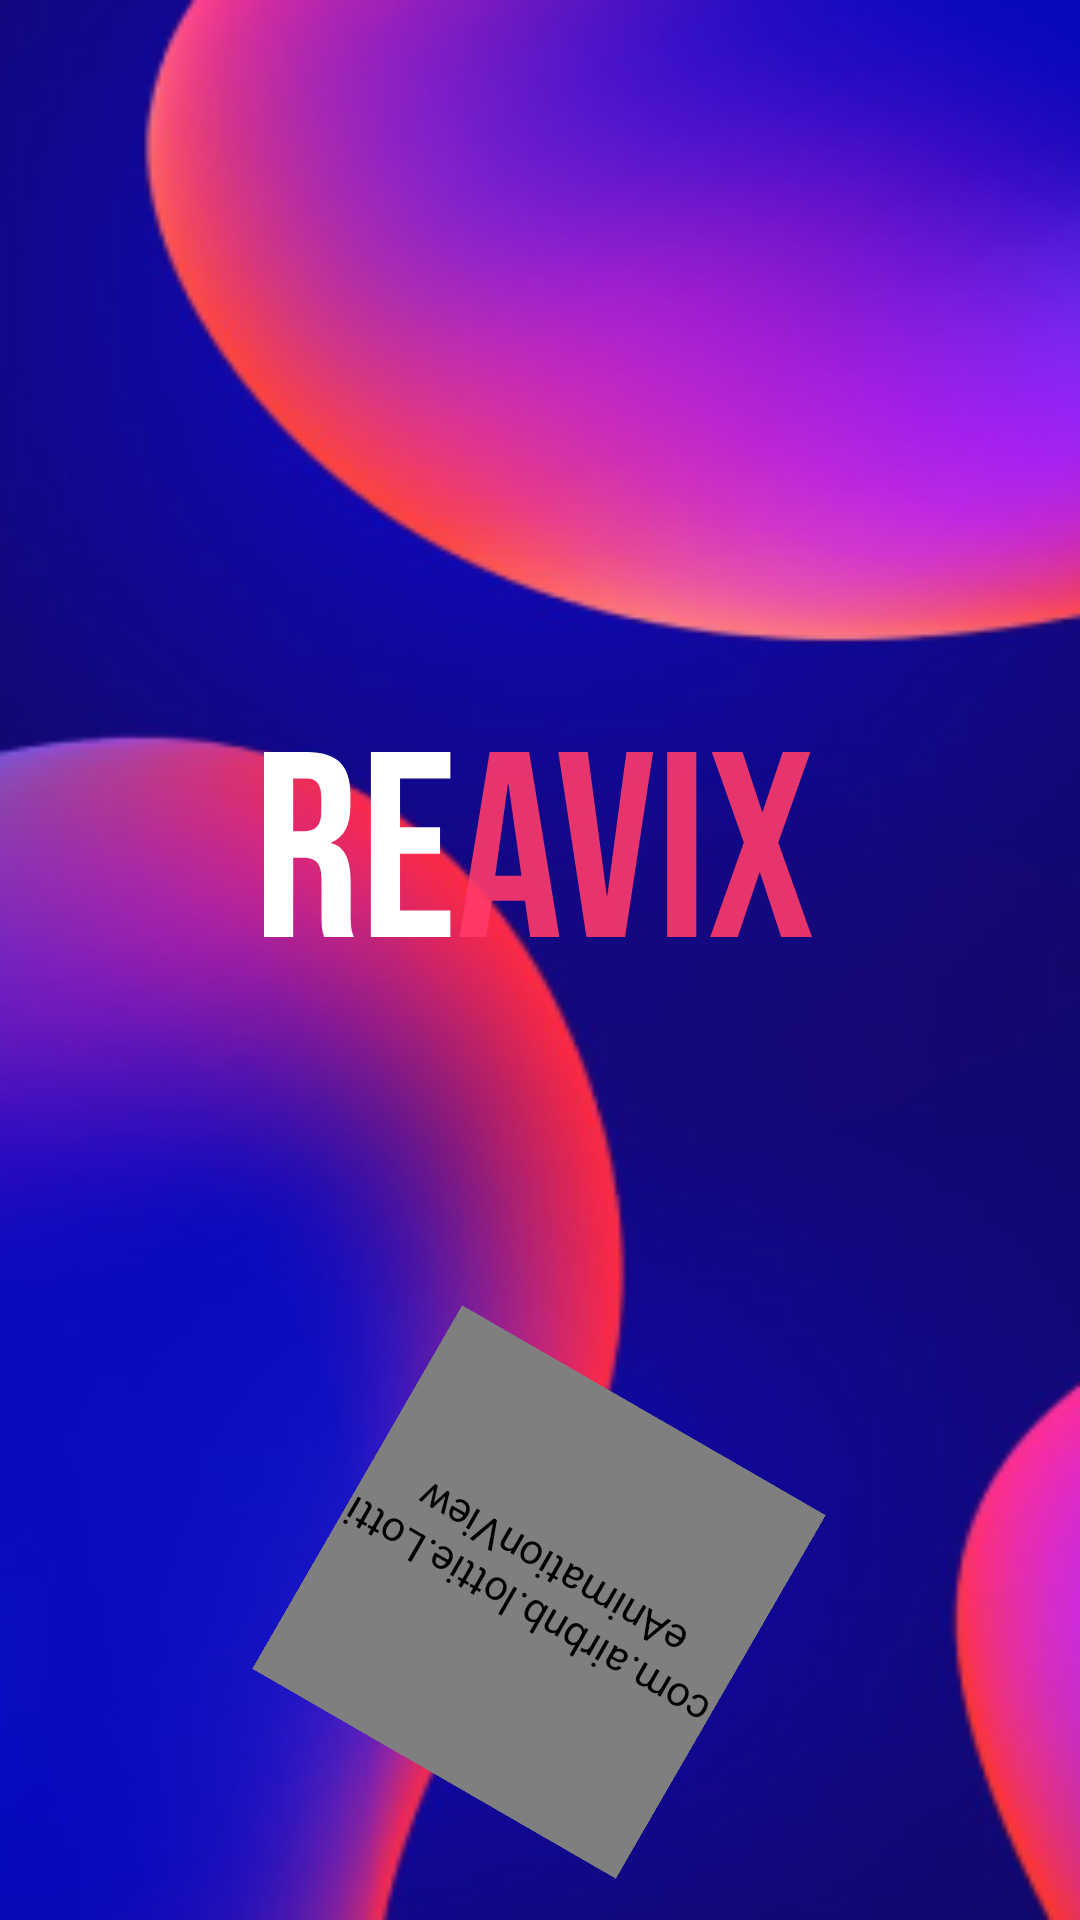

Android layout source for this screen:
<!-- AndroidManifest.xml: application theme Theme.ReAvixMobileApp -->
<!-- res/layout/activity_main.xml -->
<?xml version="1.0" encoding="utf-8"?>
<androidx.constraintlayout.widget.ConstraintLayout xmlns:android="http://schemas.android.com/apk/res/android"
    xmlns:app="http://schemas.android.com/apk/res-auto"
    xmlns:tools="http://schemas.android.com/tools"
    android:layout_width="match_parent"
    android:layout_height="match_parent"
    tools:context=".MainActivity">

    <ImageView
        android:id="@+id/imageView"
        android:layout_width="match_parent"
        android:layout_height="match_parent"
        android:background="@drawable/splashscreen_background"
        app:layout_constraintBottom_toBottomOf="parent"
        app:layout_constraintEnd_toEndOf="parent"
        app:layout_constraintStart_toStartOf="parent"
        app:layout_constraintTop_toTopOf="parent" />


    <ImageView
        android:id="@+id/imageView2"
        android:layout_width="184dp"
        android:layout_height="99dp"
        android:layout_marginTop="232dp"
        android:src="@drawable/ic_reavix_txt"
        app:layout_constraintEnd_toEndOf="parent"
        app:layout_constraintHorizontal_bias="0.497"
        app:layout_constraintStart_toStartOf="parent"
        app:layout_constraintTop_toTopOf="parent" />

    <com.airbnb.lottie.LottieAnimationView
        android:rotation="210"
        android:layout_width="140dp"
        android:layout_height="140dp"
        app:layout_constraintBottom_toBottomOf="parent"
        app:layout_constraintEnd_toEndOf="parent"
        app:layout_constraintHorizontal_bias="0.498"
        app:layout_constraintStart_toStartOf="parent"
        app:layout_constraintTop_toBottomOf="@+id/imageView2"
        app:layout_constraintVertical_bias="0.768"
        app:lottie_autoPlay="true"
        app:lottie_loop="true"
        app:lottie_rawRes="@raw/loader" />


</androidx.constraintlayout.widget.ConstraintLayout>
<!-- resources referenced by this layout -->
<resources>
  <!-- drawable ic_reavix_txt (drawable) -->
  <vector xmlns:android="http://schemas.android.com/apk/res/android"
      android:width="125dp"
      android:height="42dp"
      android:viewportWidth="125"
      android:viewportHeight="42">
    <path
        android:pathData="M0.46,-0H10.24C13.64,-0 16.12,0.8 17.68,2.4C19.24,3.96 20.02,6.38 20.02,9.66V12.24C20.02,16.6 18.58,19.36 15.7,20.52V20.64C17.3,21.12 18.42,22.1 19.06,23.58C19.74,25.06 20.08,27.04 20.08,29.52V36.9C20.08,38.1 20.12,39.08 20.2,39.84C20.28,40.56 20.48,41.28 20.8,42H14.08C13.84,41.32 13.68,40.68 13.6,40.08C13.52,39.48 13.48,38.4 13.48,36.84V29.16C13.48,27.24 13.16,25.9 12.52,25.14C11.92,24.38 10.86,24 9.34,24H7.06V42H0.46V-0ZM9.46,18C10.78,18 11.76,17.66 12.4,16.98C13.08,16.3 13.42,15.16 13.42,13.56V10.32C13.42,8.8 13.14,7.7 12.58,7.02C12.06,6.34 11.22,6 10.06,6H7.06V18H9.46ZM24.659,-0H42.659V6H31.259V17.1H40.319V23.1H31.259V36H42.659V42H24.659V-0Z"
        android:fillColor="#ffffff"/>
    <path
        android:pathData="M51.556,-0H60.496L67.336,42H60.736L59.536,33.66V33.78H52.036L50.836,42H44.716L51.556,-0ZM58.756,28.08L55.816,7.32H55.696L52.816,28.08H58.756ZM67.099,-0H73.759L78.079,32.58H78.199L82.519,-0H88.579L82.219,42H73.459L67.099,-0ZM91.749,-0H98.349V42H91.749V-0ZM109.112,20.52L101.852,-0H108.812L113.252,13.56H113.372L117.932,-0H124.172L116.912,20.52L124.532,42H117.572L112.772,27.36H112.652L107.732,42H101.492L109.112,20.52Z"
        android:fillColor="#FF3A6A"
        android:fillAlpha="0.9"/>
  </vector>
  <!-- drawable splashscreen_background: png bitmap (drawable, 81814 bytes) -->
  <style name="Theme.ReAvixMobileApp" parent="Theme.MaterialComponents.DayNight.NoActionBar">
          
          <item name="colorPrimary">@color/purple_500</item>
          <item name="colorPrimaryVariant">@color/purple_700</item>
          <item name="colorOnPrimary">@color/white</item>
          
          <item name="colorSecondary">@color/teal_200</item>
          <item name="colorSecondaryVariant">@color/teal_700</item>
          <item name="colorOnSecondary">@color/black</item>
          
          <item name="android:statusBarColor" tools:targetApi="l">?attr/colorPrimaryVariant</item>
          
      </style>
  <color name="white">#FFFFFFFF</color>
  <color name="teal_200">#FF03DAC5</color>
  <color name="teal_700">#FF018786</color>
  <color name="black">#FF000000</color>
  <!-- not gathered from this repository: default colours our renderer supplied (Android Studio template values) -->
  <color name="purple_500">#FF6200EE</color>
  <color name="purple_700">#FF3700B3</color>
</resources>
